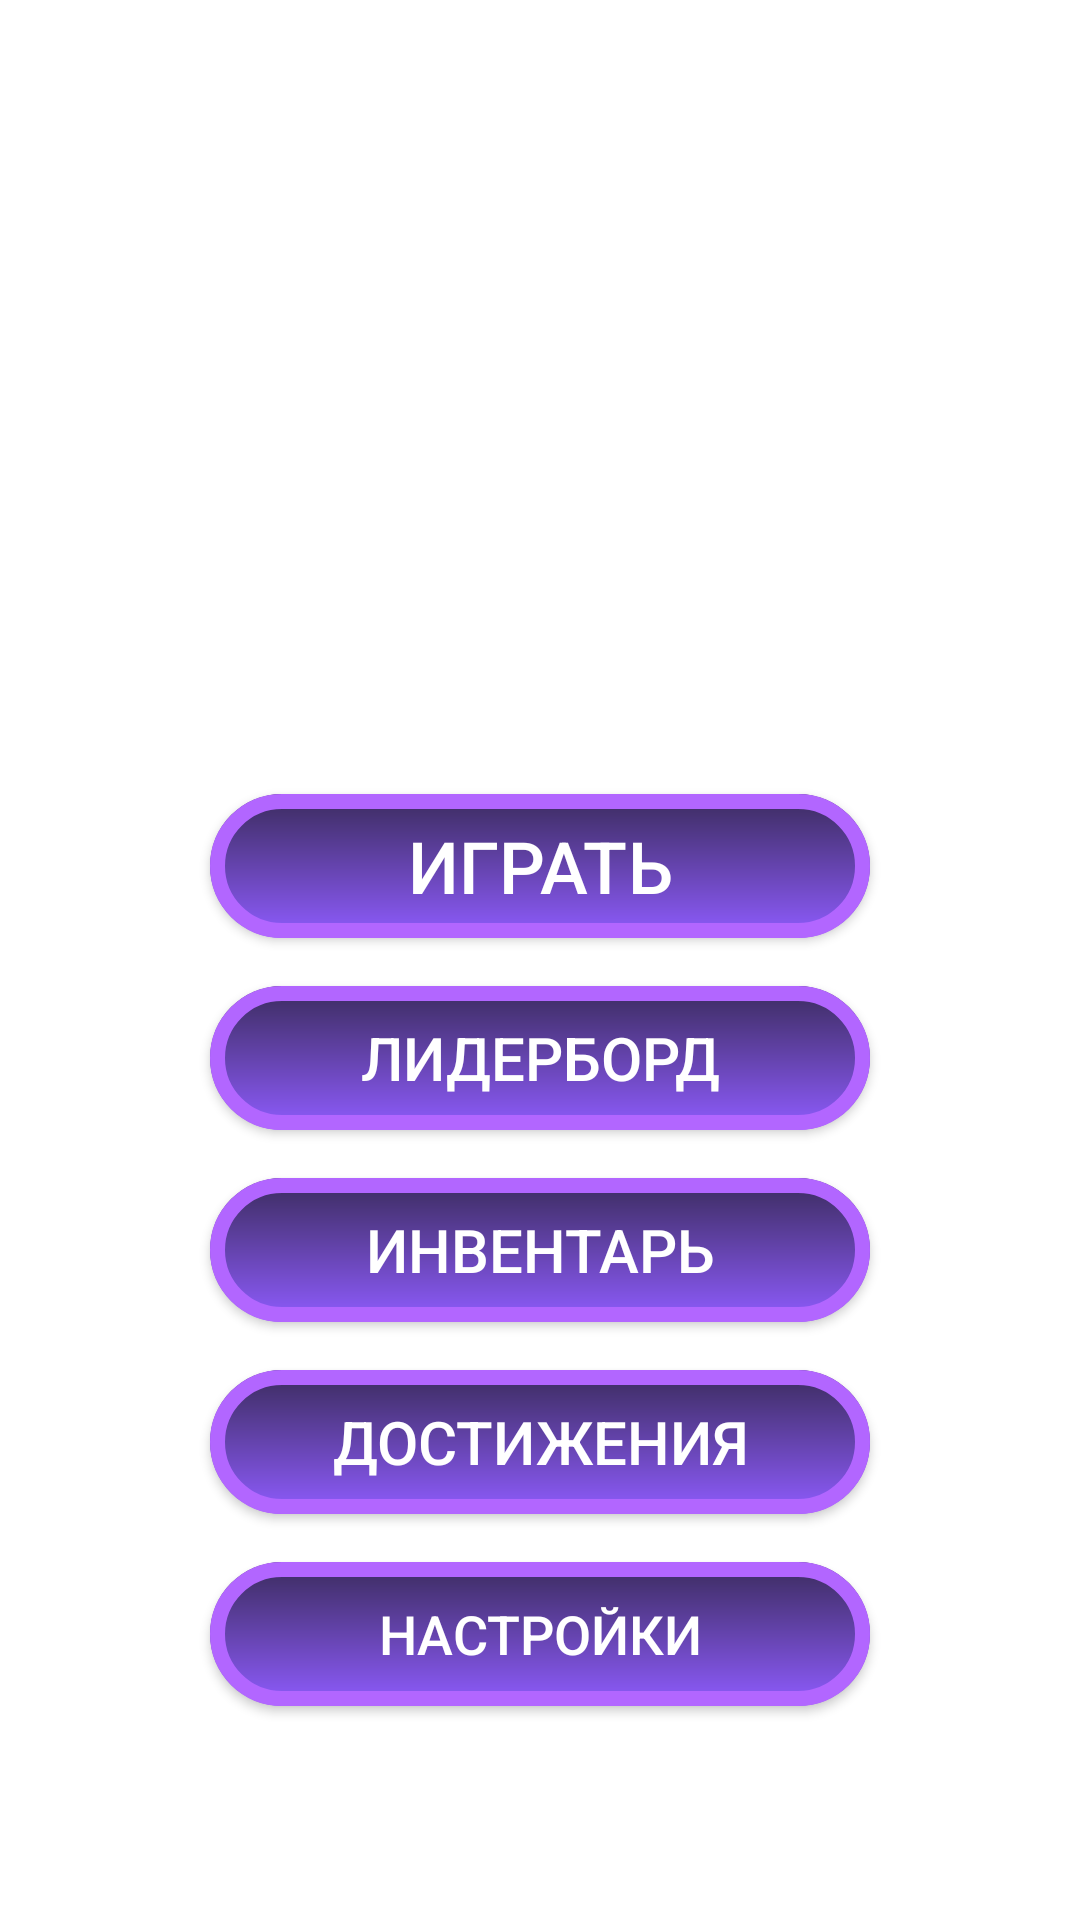

Write the Android layout XML for this screen, with the resource values it uses.
<!-- AndroidManifest.xml: application theme Theme.BasketballGame -->
<!-- res/layout/activity_main.xml -->
<?xml version="1.0" encoding="utf-8"?>
<LinearLayout xmlns:android="http://schemas.android.com/apk/res/android"
    android:id="@+id/root_layout"
    android:layout_width="match_parent"
    android:layout_height="match_parent"
    android:orientation="vertical"
    android:gravity="center"
    android:background="@drawable/bg_gradient">

    <ImageView
        android:id="@+id/logo_hoop"
        android:layout_width="280dp"
        android:layout_height="160dp"
        android:src="@drawable/hoop2"
        android:layout_gravity="center"
        android:layout_marginBottom="12dp"
        android:contentDescription="@string/cd_logo"/>

    <TextView
        android:id="@+id/title_text"
        android:layout_width="wrap_content"
        android:layout_height="wrap_content"
        android:text="@string/app_name"
        android:textSize="40sp"
        android:textStyle="bold"
        android:textColor="#FFFFFF"
        android:fontFamily="sans-serif-black"
        android:layout_marginBottom="32dp"/>

    <androidx.appcompat.widget.AppCompatButton
        android:id="@+id/play_button"
        android:layout_width="220dp"
        android:layout_height="wrap_content"
        android:text="@string/btn_play"
        android:textSize="24sp"
        android:textColor="#fff"
        android:elevation="8dp"
        android:layout_marginTop="8dp"
        android:layout_marginBottom="8dp"
        android:fontFamily="sans-serif-medium"
        android:background="@drawable/btn_modern_purple"/>

    <androidx.appcompat.widget.AppCompatButton
        android:id="@+id/leaderboard_button"
        android:layout_width="220dp"
        android:layout_height="wrap_content"
        android:text="@string/btn_leaderboard"
        android:textSize="20sp"
        android:textColor="#fff"
        android:elevation="8dp"
        android:layout_marginTop="8dp"
        android:layout_marginBottom="8dp"
        android:fontFamily="sans-serif-medium"
        android:background="@drawable/btn_modern_purple"/>

    <androidx.appcompat.widget.AppCompatButton
        android:id="@+id/select_ball_button"
        android:layout_width="220dp"
        android:layout_height="wrap_content"
        android:text="@string/btn_inventory"
        android:textSize="20sp"
        android:textColor="#fff"
        android:elevation="8dp"
        android:layout_marginTop="8dp"
        android:layout_marginBottom="8dp"
        android:fontFamily="sans-serif-medium"
        android:background="@drawable/btn_modern_purple"/>

    <androidx.appcompat.widget.AppCompatButton
        android:id="@+id/achievements_button"
        android:layout_width="220dp"
        android:layout_height="wrap_content"
        android:text="@string/btn_achievements"
        android:textSize="20sp"
        android:textColor="#fff"
        android:elevation="8dp"
        android:layout_marginTop="8dp"
        android:layout_marginBottom="8dp"
        android:fontFamily="sans-serif-medium"
        android:background="@drawable/btn_modern_purple"/>

    <androidx.appcompat.widget.AppCompatButton
        android:id="@+id/settings_button"
        android:layout_width="220dp"
        android:layout_height="wrap_content"
        android:text="@string/btn_settings"
        android:textSize="18sp"
        android:textColor="#fff"
        android:elevation="8dp"
        android:layout_marginTop="8dp"
        android:layout_marginBottom="8dp"
        android:fontFamily="sans-serif-medium"
        android:background="@drawable/btn_modern_purple"/>

    <TextView
        android:layout_width="wrap_content"
        android:layout_height="wrap_content"
        android:text="@string/app_author"
        android:textSize="16sp"
        android:textColor="#BBAAFF"
        android:gravity="center"
        android:layout_marginTop="64dp"
        android:fontFamily="sans-serif-medium"/>
</LinearLayout>
<!-- resources referenced by this layout -->
<resources>
  <!-- drawable btn_modern_purple (drawable) -->
  <?xml version="1.0" encoding="utf-8"?>
  <ripple xmlns:android="http://schemas.android.com/apk/res/android"
      android:color="#4D8f5cff">
      <item>
          <layer-list>
              <item>
                  <shape android:shape="rectangle">
                      <gradient android:type="linear"
                          android:angle="90"
                          android:startColor="#8f5cff"
                          android:endColor="#3A2B5C"/>
                      <corners android:radius="32dp"/>
                  </shape>
              </item>
              <item>
                  <shape android:shape="rectangle">
                      <solid android:color="@android:color/transparent"/>
                      <corners android:radius="32dp"/>
                      <stroke android:width="5dp" android:color="#B266FF"/>
                  </shape>
              </item>
          </layer-list>
      </item>
  </ripple>
  <string name="app_author">Яруллин Марсель\n09-253 группа КФУ</string>
  <string name="app_name">BasketMars</string>
  <string name="btn_achievements">Достижения</string>
  <string name="btn_inventory">Инвентарь</string>
  <string name="btn_leaderboard">Лидерборд</string>
  <string name="btn_play">Играть</string>
  <string name="btn_settings">Настройки</string>
  <string name="cd_logo">Логотип игры — баскетбольное кольцо</string>
  <style name="Theme.BasketballGame" parent="Theme.MaterialComponents.DayNight.NoActionBar">
          <item name="colorPrimary">#FF9800</item>
          <item name="colorPrimaryVariant">#F57C00</item>
          <item name="colorOnPrimary">#FFFFFF</item>
          <item name="colorSecondary">#03DAC5</item>
          <item name="colorOnSecondary">#000000</item>
          <item name="android:windowBackground">#FFF</item>
      </style>
</resources>
